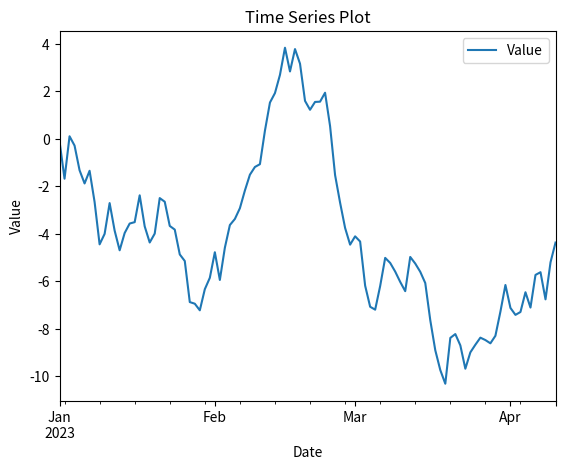

This chart was generated by the following Python code:
import pandas as pd
import matplotlib.pyplot as plt
import numpy as np

# Creating sample data
dates = pd.date_range(start='2023-01-01', periods=100, freq='D')
data = np.random.randn(100).cumsum()
df = pd.DataFrame(data, index=dates, columns=['Value'])
# Plotting the time series
df.plot()
plt.xlabel('Date')
plt.ylabel('Value')
plt.title('Time Series Plot')
plt.show()
